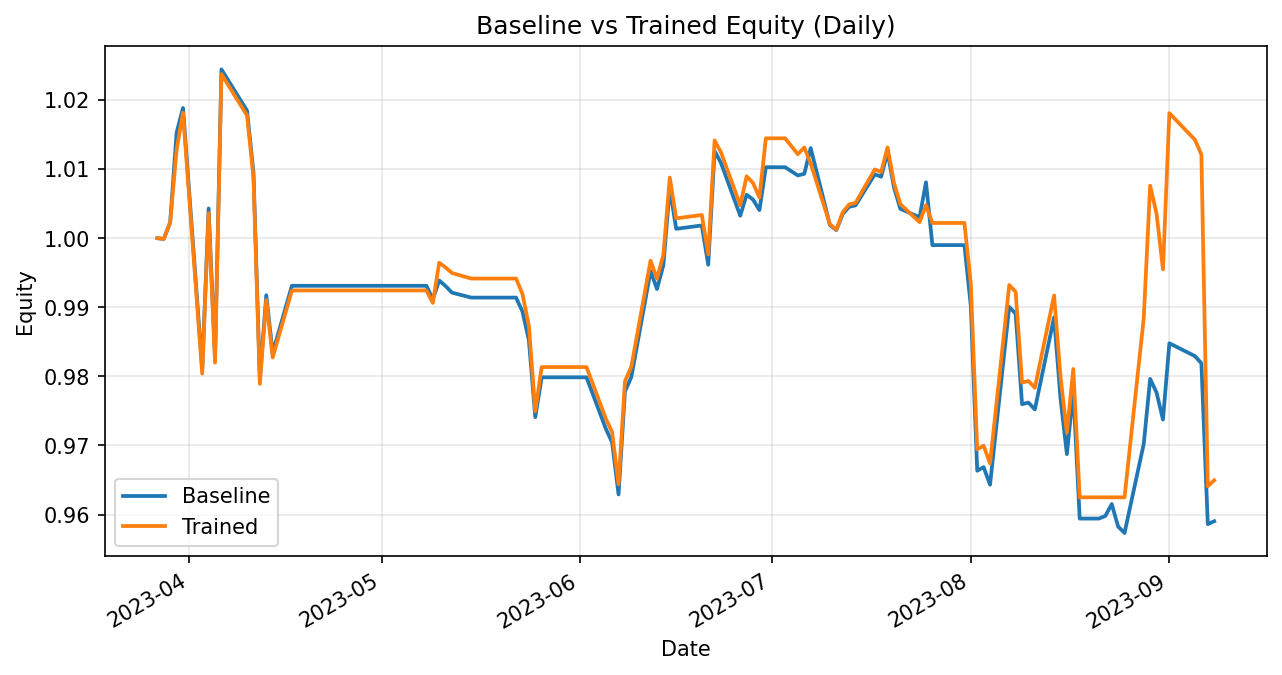

The data file committed next to this chart (first rows):
date, daily_return_x, equity_baseline, daily_return_y, equity_trained
2023-03-27, 0.0, 1.0, 0.0, 1.0
2023-03-28, -9.417881961459873e-05, 0.9999, -9.417881961459873e-05, 0.9999
2023-03-29, 0.002387, 1.002, 0.002387, 1.002
2023-03-30, 0.01295, 1.015, 0.01047, 1.013
2023-03-31, 0.003534, 1.019, 0.005312, 1.018
2023-04-03, -0.03709, 0.9811, -0.03709, 0.9804
2023-04-04, 0.02368, 1.004, 0.02368, 1.004
2023-04-05, -0.02154, 0.9827, -0.02154, 0.982
2023-04-06, 0.04252, 1.024, 0.04252, 1.024
2023-04-10, -0.00584, 1.018, -0.00584, 1.018
2023-04-11, -0.008765, 1.01, -0.008765, 1.009
2023-04-12, -0.02967, 0.9796, -0.02967, 0.9789
2023-04-13, 0.01241, 0.9917, 0.01241, 0.9911
2023-04-14, -0.008423, 0.9834, -0.008423, 0.9827
2023-04-17, 0.009889, 0.9931, 0.009889, 0.9924
2023-04-18, 0.0, 0.9931, 0.0, 0.9924
2023-04-19, 0.0, 0.9931, 0.0, 0.9924
2023-04-20, 0.0, 0.9931, 0.0, 0.9924
2023-04-21, 0.0, 0.9931, 0.0, 0.9924
2023-04-24, 0.0, 0.9931, 0.0, 0.9924
2023-04-25, 0.0, 0.9931, 0.0, 0.9924
2023-04-26, 0.0, 0.9931, 0.0, 0.9924
2023-04-27, 0.0, 0.9931, 0.0, 0.9924
2023-04-28, 0.0, 0.9931, 0.0, 0.9924
2023-05-01, 0.0, 0.9931, 0.0, 0.9924
2023-05-02, 0.0, 0.9931, 0.0, 0.9924
2023-05-03, 0.0, 0.9931, 0.0, 0.9924
2023-05-04, 0.0, 0.9931, 0.0, 0.9924
2023-05-05, 0.0, 0.9931, 0.0, 0.9924
2023-05-08, 0.0, 0.9931, 0.0, 0.9924
2023-05-09, -0.001962, 0.9912, -0.001815, 0.9906
2023-05-10, 0.002741, 0.9939, 0.005872, 0.9965
2023-05-11, -0.0008186, 0.9931, -0.0006935, 0.9958
2023-05-12, -0.0009519, 0.9921, -0.0008065, 0.995
2023-05-15, -0.0007243, 0.9914, -0.0008063, 0.9942
2023-05-16, 0.0, 0.9914, 0.0, 0.9942
2023-05-17, 0.0, 0.9914, 0.0, 0.9942
2023-05-18, 0.0, 0.9914, 0.0, 0.9942
2023-05-19, 0.0, 0.9914, 0.0, 0.9942
2023-05-22, 0.0, 0.9914, 0.0, 0.9942
2023-05-23, -0.002032, 0.9894, -0.00225, 0.9919
2023-05-24, -0.004193, 0.9852, -0.004641, 0.9873
2023-05-25, -0.01132, 0.9741, -0.01253, 0.975
2023-05-26, 0.005926, 0.9799, 0.00656, 0.9813
2023-05-30, 0.0, 0.9799, 0.0, 0.9813
2023-05-31, 0.0, 0.9799, 0.0, 0.9813
2023-06-01, 0.0, 0.9799, 0.0, 0.9813
2023-06-02, 0.0, 0.9799, 0.0, 0.9813
2023-06-05, -0.007571, 0.9724, -0.007571, 0.9739
2023-06-06, -0.00206, 0.9704, -0.00206, 0.9719
2023-06-07, -0.007756, 0.9629, -0.007756, 0.9644
2023-06-08, 0.01547, 0.9778, 0.01547, 0.9793
2023-06-09, 0.00216, 0.9799, 0.00216, 0.9814
2023-06-12, 0.01564, 0.9952, 0.01564, 0.9967
2023-06-13, -0.002612, 0.9926, -0.002612, 0.9941
2023-06-14, 0.003491, 0.9961, 0.003491, 0.9976
2023-06-15, 0.0112, 1.007, 0.0112, 1.009
2023-06-16, -0.00586, 1.001, -0.00586, 1.003
2023-06-20, 0.0004867, 1.002, 0.0004867, 1.003
2023-06-21, -0.005675, 0.9962, -0.005675, 0.9977
... 55 more rows
